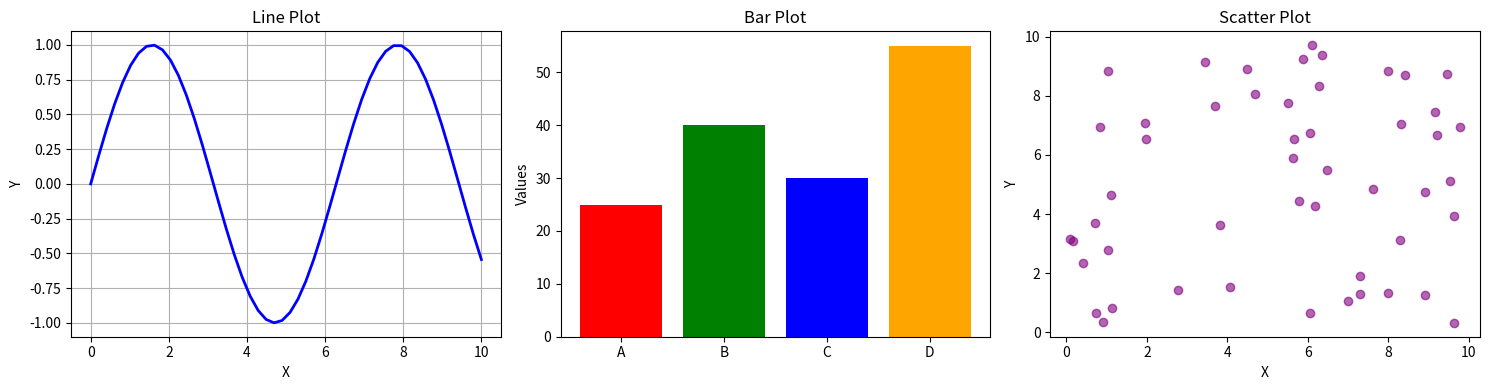

Python code for this plot:
# Question 18: Data Visualization - Demonstrate basic plot types

import matplotlib.pyplot as plt
import numpy as np

def create_basic_plots():
    """Create and display basic plot types: line, bar, scatter"""
    x = np.linspace(0, 10, 50)
    y = np.sin(x)
    
    fig, axes = plt.subplots(1, 3, figsize=(15, 4))
    
    # Line plot
    axes[0].plot(x, y, 'b-', linewidth=2)
    axes[0].set_title('Line Plot')
    axes[0].set_xlabel('X')
    axes[0].set_ylabel('Y')
    axes[0].grid(True)
    
    # Bar plot
    categories = ['A', 'B', 'C', 'D']
    values = [25, 40, 30, 55]
    axes[1].bar(categories, values, color=['red', 'green', 'blue', 'orange'])
    axes[1].set_title('Bar Plot')
    axes[1].set_ylabel('Values')
    
    # Scatter plot
    x_scatter = np.random.rand(50) * 10
    y_scatter = np.random.rand(50) * 10
    axes[2].scatter(x_scatter, y_scatter, c='purple', alpha=0.6)
    axes[2].set_title('Scatter Plot')
    axes[2].set_xlabel('X')
    axes[2].set_ylabel('Y')
    
    plt.tight_layout()
    plt.savefig('basic_plots.png')
    print("Plots saved as 'basic_plots.png'")

if __name__ == "__main__":
    create_basic_plots()
